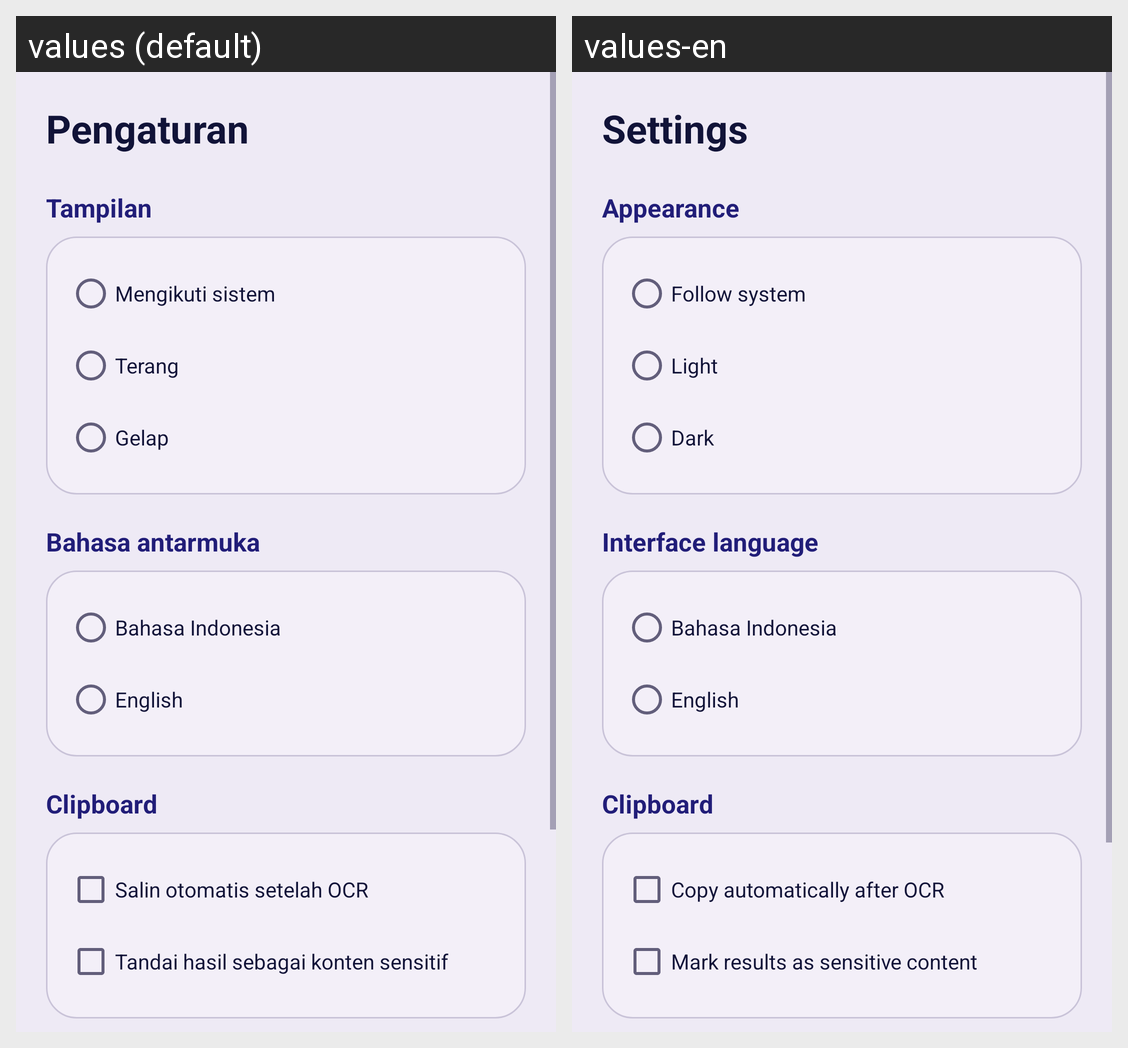

Translations of the strings shown on this Android screen, per locale in the grid:
Android screen res/layout/activity_settings.xml rendered under 2 locales, left to right: values (default), values-en. Device: Nexus 5 (rendered at 1080×1920; each locale shown at half size, 540×960, under a caption strip naming it); theme Theme.EasyRead.System.
Strings drawn on this screen, with the default value and each locale's value (text and hints the layout hard-codes, and strings that could not be matched under every locale, appear in the picture but are not listed):

settings_title
  values: Pengaturan
  values-en: Settings

appearance
  values: Tampilan
  values-en: Appearance

theme_system
  values: Mengikuti sistem
  values-en: Follow system

theme_light
  values: Terang
  values-en: Light

theme_dark
  values: Gelap
  values-en: Dark

language
  values: Bahasa antarmuka
  values-en: Interface language

language_indonesian
  values: Bahasa Indonesia
  values-en: Bahasa Indonesia

language_english
  values: English
  values-en: English

clipboard
  values: Clipboard
  values-en: Clipboard

auto_copy
  values: Salin otomatis setelah OCR
  values-en: Copy automatically after OCR

sensitive_clip
  values: Tandai hasil sebagai konten sensitif
  values-en: Mark results as sensitive content
